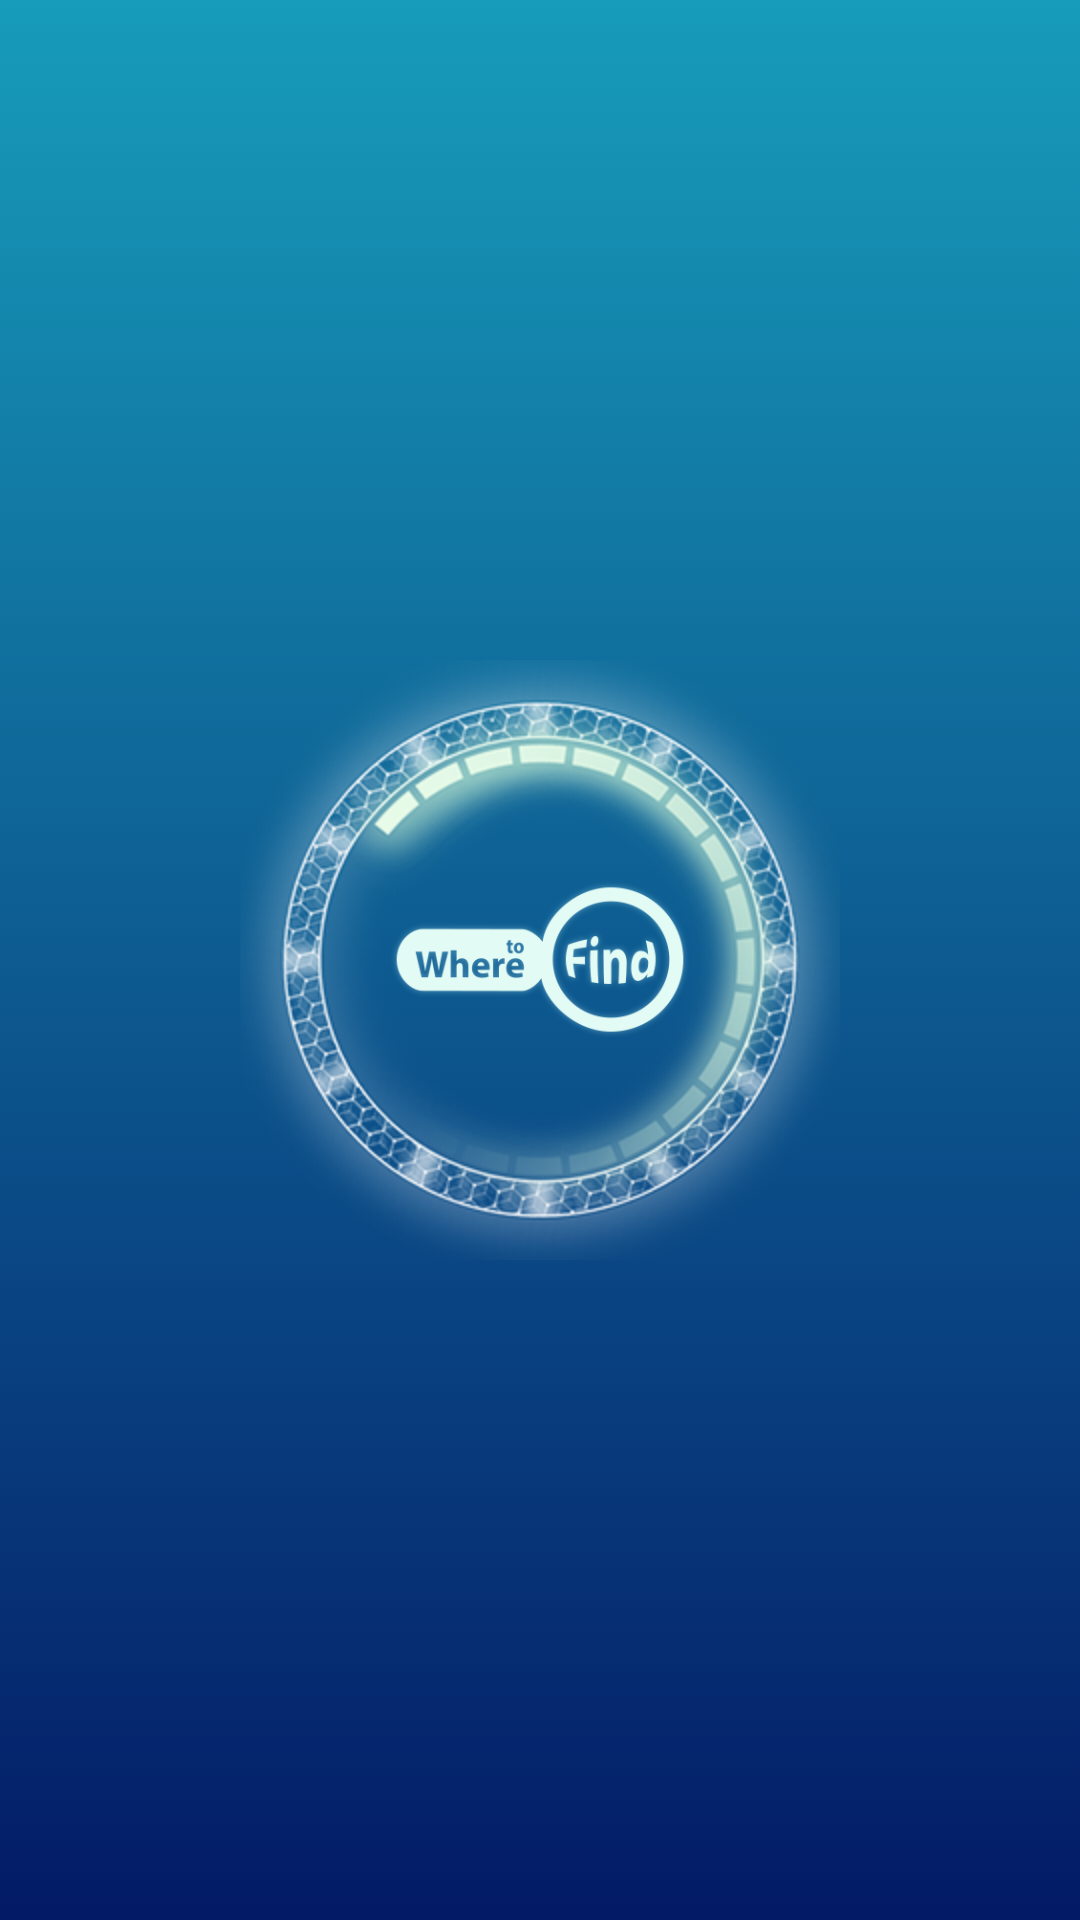

Layout XML and referenced resources for this Android screen:
<!-- AndroidManifest.xml: fallback theme Theme.MaterialComponents.DayNight.NoActionBar -->
<!-- res/layout/activity_main.xml -->
<LinearLayout xmlns:android="http://schemas.android.com/apk/res/android"
    xmlns:tools="http://schemas.android.com/tools"
    android:layout_width="match_parent"
    android:layout_height="match_parent"
    android:background="@drawable/splash_bg"
    android:gravity="center"
    android:orientation="vertical" >

    <RelativeLayout
        android:id="@+id/TheSplashLayout"
        android:layout_width="wrap_content"
        android:layout_height="wrap_content"
        android:layout_gravity="center" >

        <ImageView
            android:id="@+id/SplashImageView0"
            android:layout_width="100dp"
            android:layout_height="100dp"
            android:layout_centerInParent="true"
            android:layout_gravity="center"
            android:src="@drawable/logo" >
        </ImageView>
        
        <ImageView
            android:id="@+id/SplashImageView"
            android:layout_width="200dp"
            android:layout_height="200dp"
            android:layout_centerInParent="true"
            android:layout_gravity="center"
            android:src="@drawable/r0" >
        </ImageView>

        <ImageView
            android:id="@+id/SplashImageView2"
            android:layout_width="200dp"
            android:layout_height="200dp"
            android:layout_centerInParent="true"
            android:layout_gravity="center"
            android:src="@drawable/r1" >
        </ImageView>
    </RelativeLayout>

    <TextView
        android:id="@+id/tv_splash"
        android:layout_width="wrap_content"
        android:layout_height="wrap_content"
        android:textColor="@color/white"
        android:textSize="20dp"
        tools:context=".MainActivity"
        android:visibility="gone" />

    <ProgressBar
        android:id="@+id/pb_splash"
        android:layout_width="wrap_content"
        android:layout_height="wrap_content"
        android:indeterminateDrawable="@drawable/spinner_ring"
        android:indeterminateOnly="true"
        android:padding="20dp"
        android:visibility="gone" />

</LinearLayout>
<!-- resources referenced by this layout -->
<resources>
  <color name="white">#ffffff</color>
  <!-- drawable logo: png bitmap (drawable-hdpi, 19896 bytes) -->
  <!-- drawable r0: png bitmap (drawable, 360805 bytes) -->
  <!-- drawable r1: png bitmap (drawable, 360805 bytes) -->
  <!-- drawable spinner_ring (drawable) -->
  <?xml version="1.0" encoding="utf-8"?>
  
  <animated-rotate xmlns:android="http://schemas.android.com/apk/res/android"
      android:pivotX="50%"
      android:pivotY="50%"
  >
      <shape android:shape="ring" android:innerRadiusRatio="4"
        android:thicknessRatio="5.333" android:useLevel="false">
  
        <size android:width="18dip" android:height="18dip" />
  
        <gradient android:type="sweep" android:useLevel="false"
          android:startColor="#006688cc" android:centerColor="#886688cc"
          android:endColor="#ff6688cc" android:centerY="0.50" />
  
      </shape>
  </animated-rotate>
  <!-- drawable splash_bg (drawable) -->
  <?xml version="1.0" encoding="utf-8"?>
  
  <selector xmlns:android="http://schemas.android.com/apk/res/android">
  <item android:state_focused="false">
     <layer-list> 
  	    <item android:top="0dp" android:bottom="0dp">
  	        <shape android:shape="rectangle">
  	           	            <gradient android:startColor="#179cbb" 
  					android:endColor="#031a66" android:angle="270"/>
  	        </shape>
  	    </item>
  	</layer-list> 
  </item>
  </selector>
</resources>
